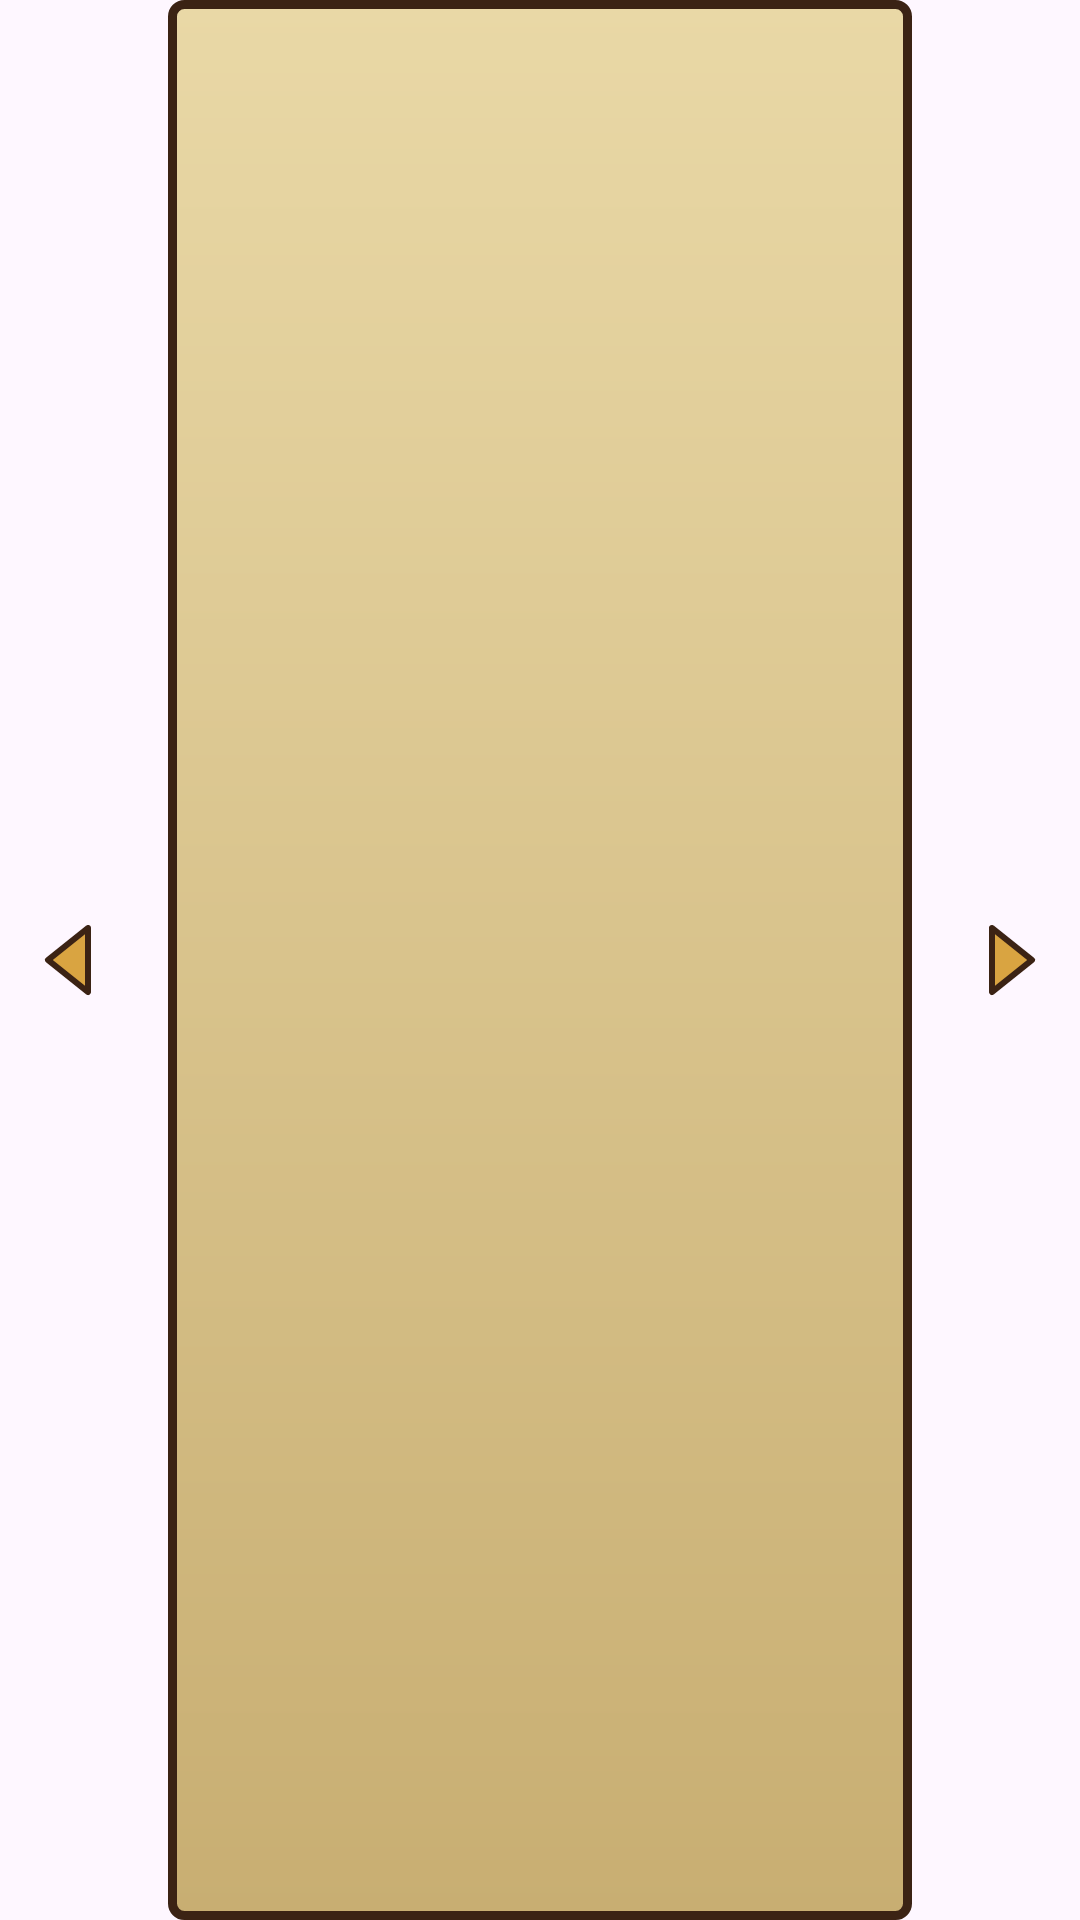

Produce the Android XML layout that renders to this screen, including the resource entries it uses.
<!-- AndroidManifest.xml: application theme Theme.Dress -->
<!-- res/layout/linha_categoria.xml -->
<?xml version="1.0" encoding="utf-8"?>
<LinearLayout
    xmlns:android="http://schemas.android.com/apk/res/android"
    android:layout_width="match_parent"
    android:layout_height="56dp"
    android:layout_marginVertical="4dp"
    android:gravity="center_vertical"
    android:orientation="horizontal">

    <ImageButton
        android:id="@+id/btnAnterior"
        android:layout_width="48dp"
        android:layout_height="48dp"
        android:background="?attr/selectableItemBackgroundBorderless"
        android:contentDescription="@string/seta_anterior"
        android:src="@drawable/ic_seta_esquerda" />

    <TextView
        android:id="@+id/txtNome"
        android:layout_width="0dp"
        android:layout_height="match_parent"
        android:layout_weight="1"
        android:layout_marginHorizontal="8dp"
        android:background="@drawable/bg_pergaminho"
        android:gravity="center"
        android:fontFamily="@font/medieval"
        android:textColor="@color/tinta"
        android:textSize="20sp" />

    <ImageButton
        android:id="@+id/btnProximo"
        android:layout_width="48dp"
        android:layout_height="48dp"
        android:background="?attr/selectableItemBackgroundBorderless"
        android:contentDescription="@string/seta_proxima"
        android:src="@drawable/ic_seta_direita" />

</LinearLayout>
<!-- resources referenced by this layout -->
<resources>
  <color name="tinta">#2E1B0E</color>
  <!-- drawable bg_pergaminho (drawable) -->
  <?xml version="1.0" encoding="utf-8"?>
  <shape xmlns:android="http://schemas.android.com/apk/res/android"
      android:shape="rectangle">
  
      <gradient
          android:angle="270"
          android:startColor="@color/pergaminho"
          android:endColor="@color/pergaminho_escuro" />
  
      <stroke
          android:width="3dp"
          android:color="@color/madeira_escura" />
  
      <corners android:radius="4dp" />
  
  </shape>
  <!-- drawable ic_seta_direita (drawable) -->
  <?xml version="1.0" encoding="utf-8"?>
  <vector xmlns:android="http://schemas.android.com/apk/res/android"
      android:width="32dp"
      android:height="32dp"
      android:viewportWidth="24"
      android:viewportHeight="24">
  
      <path
          android:fillColor="@color/dourado"
          android:strokeColor="@color/madeira_escura"
          android:strokeWidth="1.5"
          android:strokeLineJoin="round"
          android:pathData="M8,4 L18,12 L8,20 Z" />
  
  </vector>
  <!-- drawable ic_seta_esquerda (drawable) -->
  <?xml version="1.0" encoding="utf-8"?>
  <vector xmlns:android="http://schemas.android.com/apk/res/android"
      android:width="32dp"
      android:height="32dp"
      android:viewportWidth="24"
      android:viewportHeight="24">
  
      <path
          android:fillColor="@color/dourado"
          android:strokeColor="@color/madeira_escura"
          android:strokeWidth="1.5"
          android:strokeLineJoin="round"
          android:pathData="M16,4 L6,12 L16,20 Z" />
  
  </vector>
  <string name="seta_anterior">Peça anterior</string>
  <string name="seta_proxima">Próxima peça</string>
  <style name="Theme.Dress" parent="Base.Theme.Dress" />
  <color name="pergaminho">#E9D8A6</color>
  <color name="pergaminho_escuro">#C8AE72</color>
  <color name="madeira_escura">#3B2314</color>
  <color name="dourado">#D9A441</color>
  <style name="Base.Theme.Dress" parent="Theme.Material3.DayNight.NoActionBar">
          
          
      </style>
</resources>
